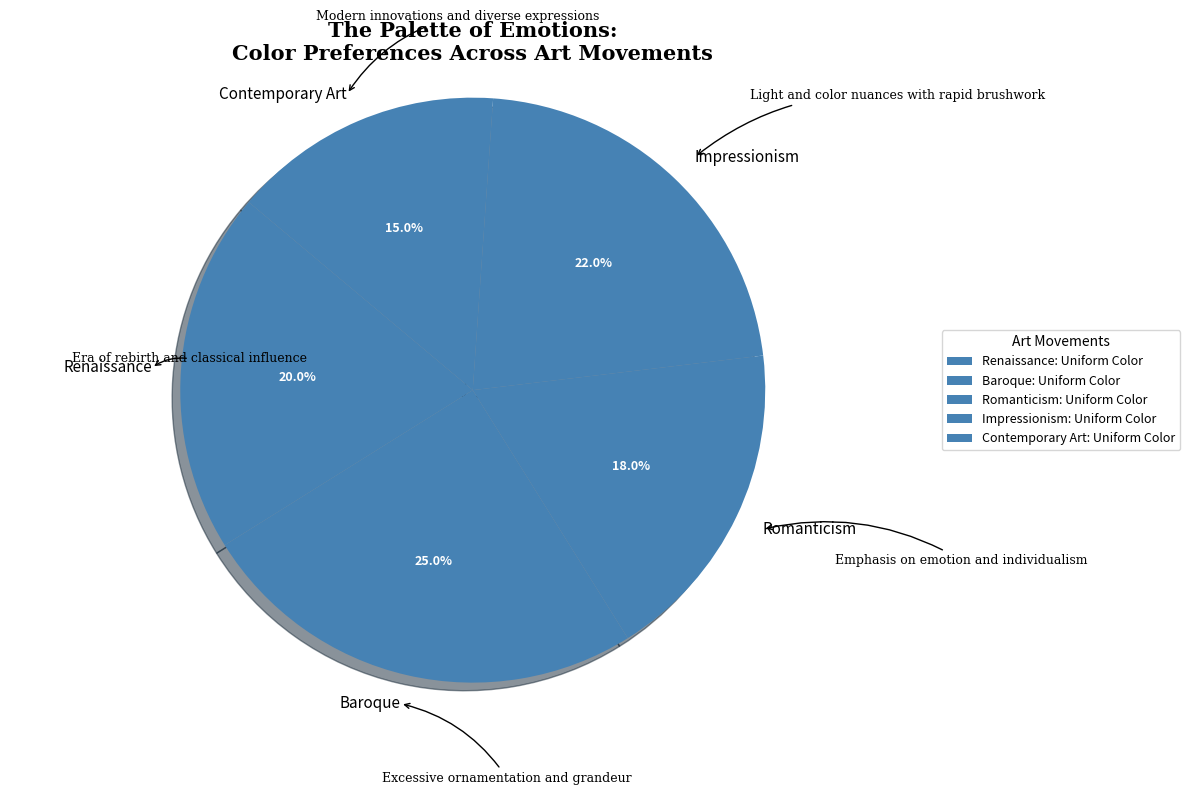

Generate this figure with matplotlib:
import matplotlib.pyplot as plt
import numpy as np

art_movements = ['Renaissance', 'Baroque', 'Romanticism', 'Impressionism', 'Contemporary Art']
color_usage = [20, 25, 18, 22, 15]

# Set a single color for all data groups
single_color = ['#4682B4']  # Steel Blue

fig, ax = plt.subplots(figsize=(12, 8))
wedges, texts, autotexts = ax.pie(
    color_usage, 
    labels=art_movements, 
    autopct='%1.1f%%',
    startangle=140, 
    colors=single_color * len(color_usage),  # Apply the single color to all wedges
    shadow=True
)

plt.setp(autotexts, size=9, weight='bold', color='white')
plt.setp(texts, size=11, style='italic')

plt.title("The Palette of Emotions:\nColor Preferences Across Art Movements", fontsize=15, fontweight='bold', family='serif')

ax.axis('equal')

legend_labels = [f'{movement}: {desc}' for movement, desc in zip(art_movements, ['Uniform Color'] * len(art_movements))]
ax.legend(
    wedges, legend_labels, 
    title="Art Movements", 
    loc="center left", 
    bbox_to_anchor=(1, 0, 0.5, 1), 
    fontsize=9
)

annotations = [
    "Era of rebirth and classical influence",
    "Excessive ornamentation and grandeur",
    "Emphasis on emotion and individualism",
    "Light and color nuances with rapid brushwork",
    "Modern innovations and diverse expressions"
]
for i, wedge in enumerate(wedges):
    angle = (wedge.theta2 - wedge.theta1) / 2. + wedge.theta1
    x = 1.1 * np.cos(np.radians(angle))
    y = 1.1 * np.sin(np.radians(angle))
    ax.annotate(
        annotations[i], xy=(x, y), xytext=(x*1.25, y*1.25),
        arrowprops=dict(arrowstyle="->", connectionstyle="arc3,rad=.2"), fontsize=9, family='serif'
    )

plt.tight_layout()

plt.show()
